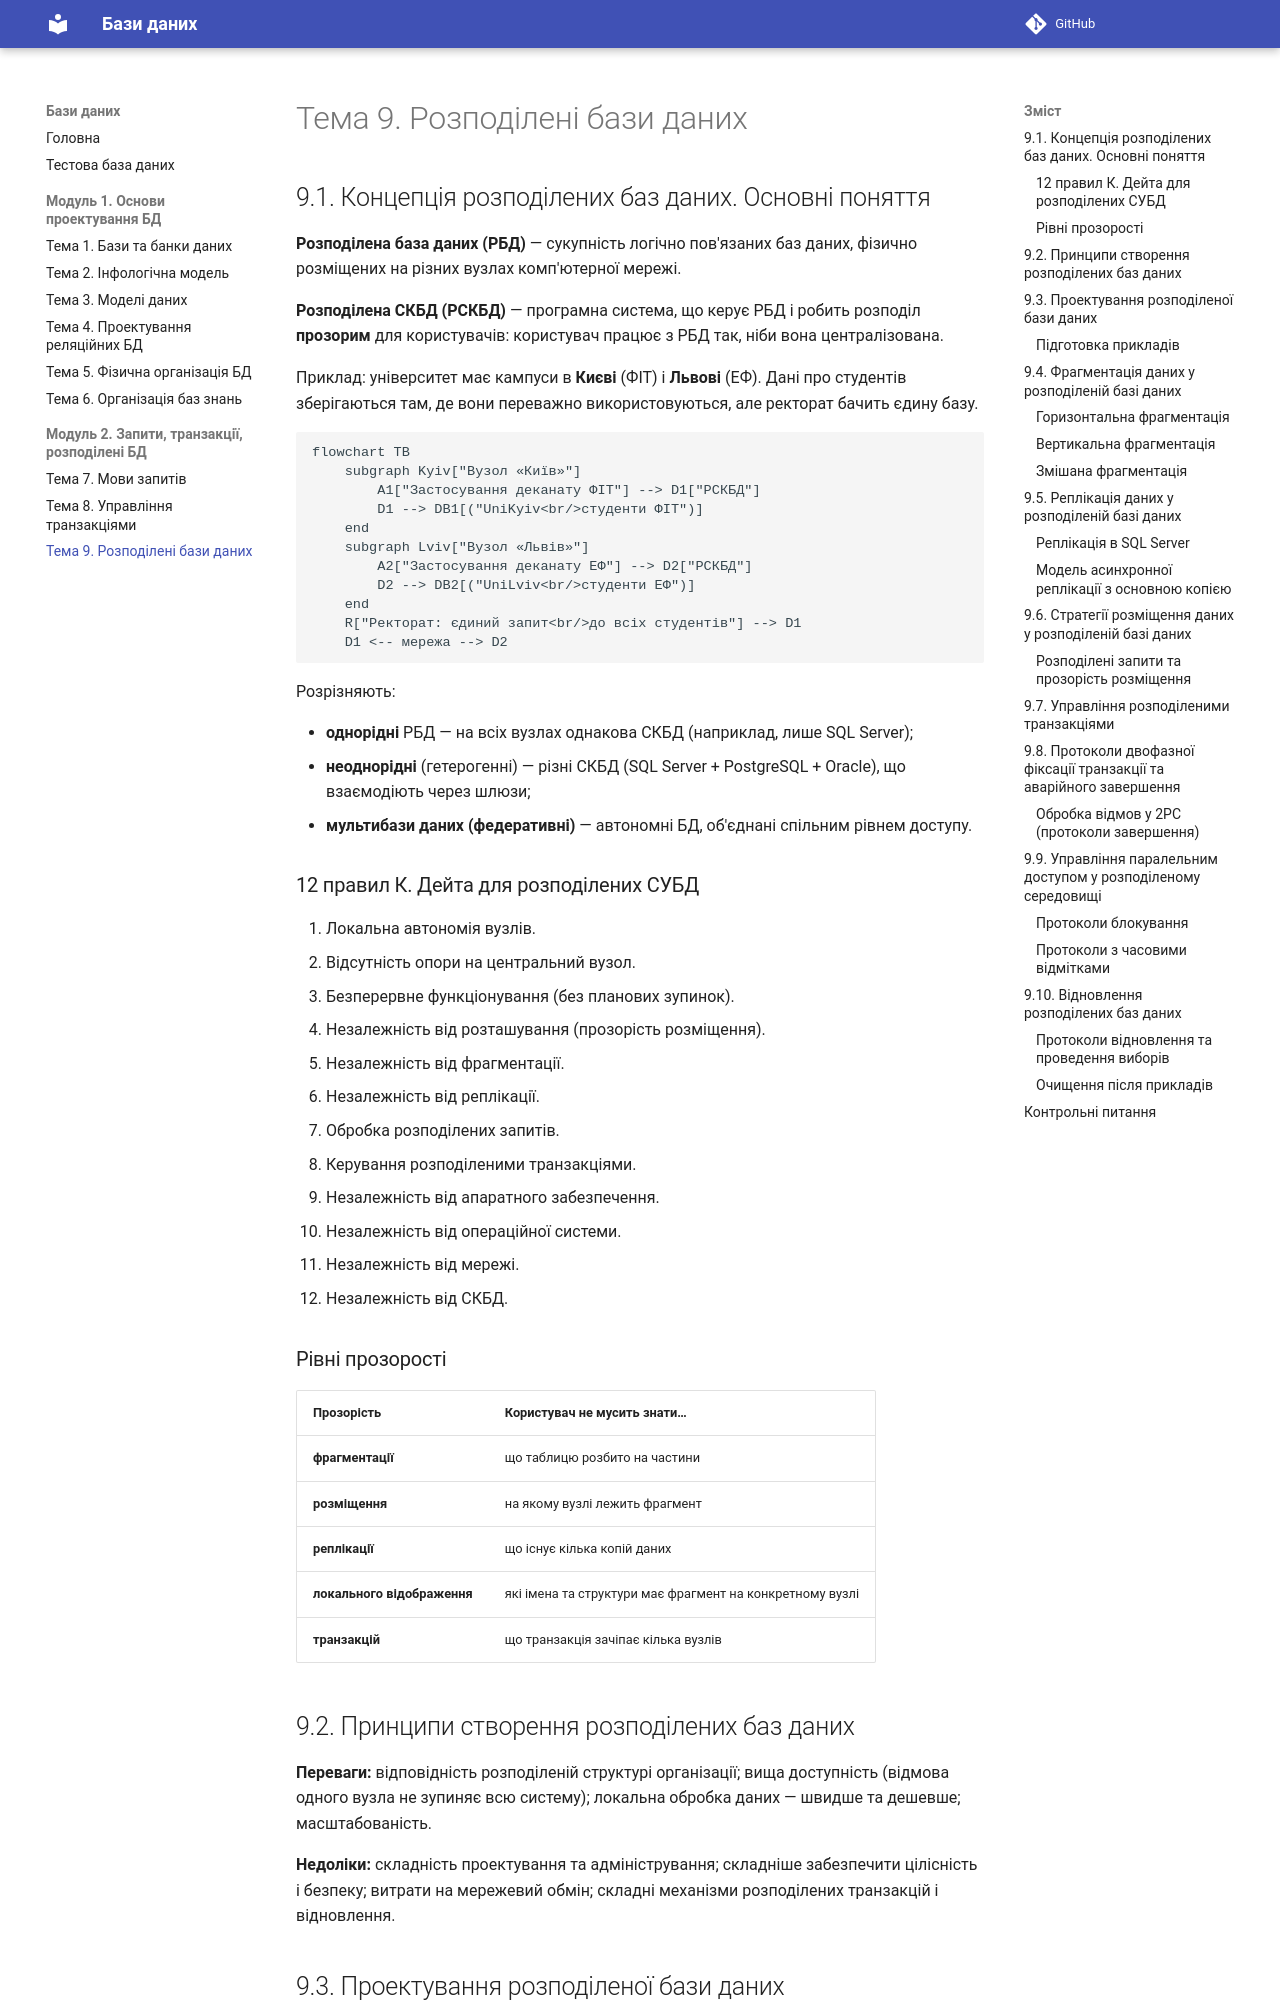

repository: shpil1993/DBTutorial · page: module2/topic9/index.html · generator: mkdocs

# Тема 9. Розподілені бази даних

## 9.1. Концепція розподілених баз даних. Основні поняття

**Розподілена база даних (РБД)** — сукупність логічно пов'язаних баз даних, фізично
розміщених на різних вузлах комп'ютерної мережі.

**Розподілена СКБД (РСКБД)** — програмна система, що керує РБД і робить розподіл
**прозорим** для користувачів: користувач працює з РБД так, ніби вона централізована.

Приклад: університет має кампуси в **Києві** (ФІТ) і **Львові** (ЕФ). Дані про студентів
зберігаються там, де вони переважно використовуються, але ректорат бачить єдину базу.

```mermaid
flowchart TB
    subgraph Kyiv["Вузол «Київ»"]
        A1["Застосування деканату ФІТ"] --> D1["РСКБД"]
        D1 --> DB1[("UniKyiv<br/>студенти ФІТ")]
    end
    subgraph Lviv["Вузол «Львів»"]
        A2["Застосування деканату ЕФ"] --> D2["РСКБД"]
        D2 --> DB2[("UniLviv<br/>студенти ЕФ")]
    end
    R["Ректорат: єдиний запит<br/>до всіх студентів"] --> D1
    D1 <-- мережа --> D2
```

Розрізняють:

* **однорідні** РБД — на всіх вузлах однакова СКБД (наприклад, лише SQL Server);
* **неоднорідні** (гетерогенні) — різні СКБД (SQL Server + PostgreSQL + Oracle), що
  взаємодіють через шлюзи;
* **мультибази даних (федеративні)** — автономні БД, об'єднані спільним рівнем доступу.

### 12 правил К. Дейта для розподілених СУБД

1. Локальна автономія вузлів.
2. Відсутність опори на центральний вузол.
3. Безперервне функціонування (без планових зупинок).
4. Незалежність від розташування (прозорість розміщення).
5. Незалежність від фрагментації.
6. Незалежність від реплікації.
7. Обробка розподілених запитів.
8. Керування розподіленими транзакціями.
9. Незалежність від апаратного забезпечення.
10. Незалежність від операційної системи.
11. Незалежність від мережі.
12. Незалежність від СКБД.

### Рівні прозорості

| Прозорість | Користувач не мусить знати… |
|------------|------------------------------|
| **фрагментації** | що таблицю розбито на частини |
| **розміщення** | на якому вузлі лежить фрагмент |
| **реплікації** | що існує кілька копій даних |
| **локального відображення** | які імена та структури має фрагмент на конкретному вузлі |
| **транзакцій** | що транзакція зачіпає кілька вузлів |

## 9.2. Принципи створення розподілених баз даних

**Переваги:** відповідність розподіленій структурі організації; вища доступність
(відмова одного вузла не зупиняє всю систему); локальна обробка даних — швидше та
дешевше; масштабованість.

**Недоліки:** складність проектування та адміністрування; складніше забезпечити
цілісність і безпеку; витрати на мережевий обмін; складні механізми розподілених
транзакцій і відновлення.

## 9.3. Проектування розподіленої бази даних

Етапи:

1. Побудова **глобальної концептуальної схеми** (як для централізованої БД).
2. **Фрагментація** відношень.
3. **Розміщення** фрагментів по вузлах (з реплікацією чи без).
4. Проектування **локальних схем** на кожному вузлі.

Підходи: **низхідний** (від глобальної схеми до фрагментів — для нових систем) і
**висхідний** (інтеграція вже наявних БД у федеративну систему).

### Підготовка прикладів

Змоделюємо два вузли окремими базами даних на одному сервері: `UniKyiv` і `UniLviv`.
На реальній системі це були б окремі сервери, з'єднані **зв'язаними серверами**
(linked servers) — див. [9.6](#розподілені-запити-та-прозорість-розміщення).

```sql
USE master;
IF DB_ID(N'UniKyiv') IS NOT NULL DROP DATABASE UniKyiv;
IF DB_ID(N'UniLviv') IS NOT NULL DROP DATABASE UniLviv;
CREATE DATABASE UniKyiv COLLATE Cyrillic_General_CI_AS;
CREATE DATABASE UniLviv COLLATE Cyrillic_General_CI_AS;
```
